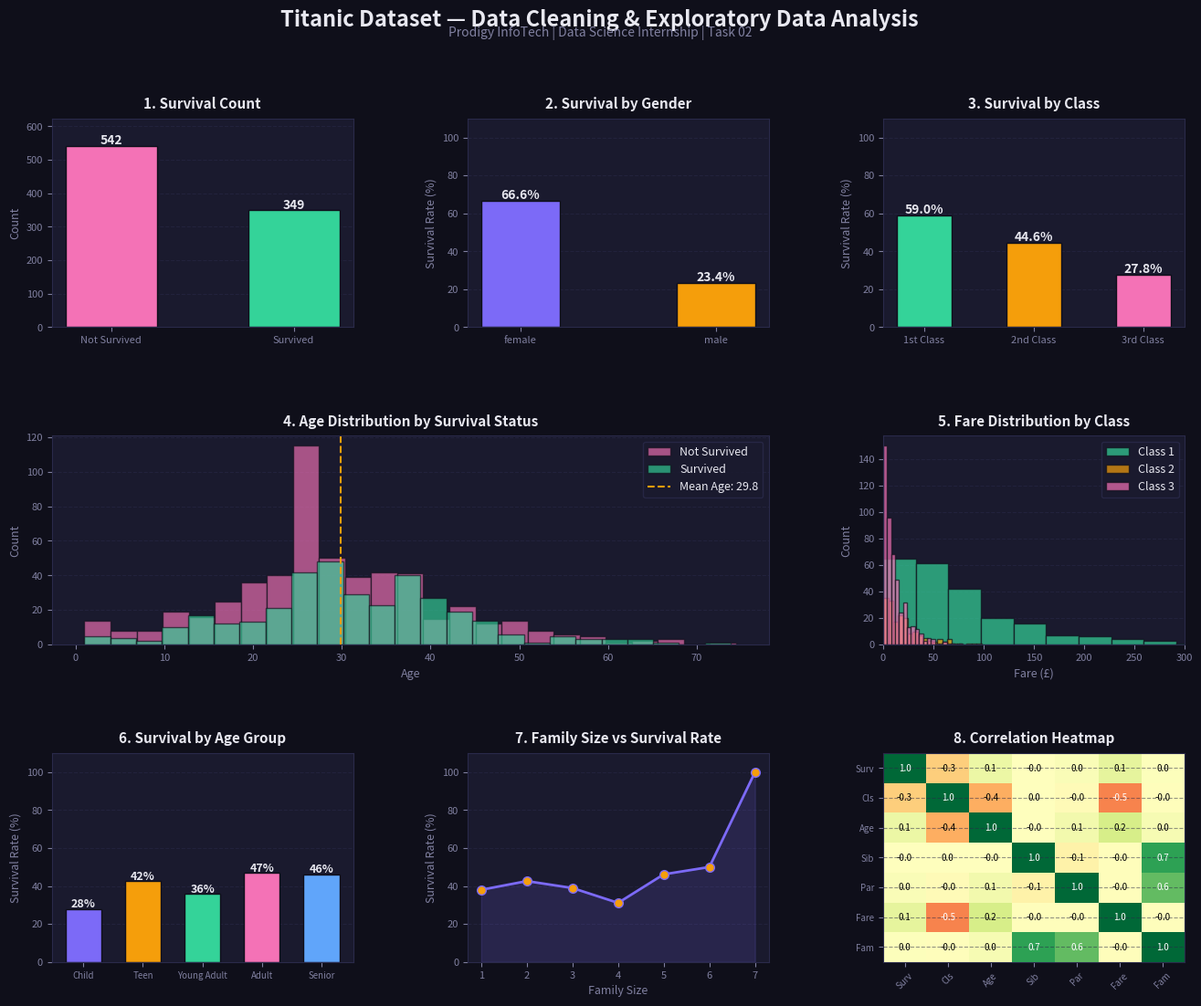

Source code (Python): (Note: this script raises an exception after producing the figure.)
import pandas as pd
import numpy as np
import matplotlib.pyplot as plt
import matplotlib.gridspec as gridspec
import seaborn as sns
from matplotlib.patches import Patch
from io import StringIO

# ── 1. Create realistic Titanic-like dataset ─────────────────────────────────
np.random.seed(42)
n = 891

pclass = np.random.choice([1, 2, 3], size=n, p=[0.24, 0.21, 0.55])
sex = np.random.choice(['male', 'female'], size=n, p=[0.65, 0.35])

ages = []
for p in pclass:
    if p == 1: ages.append(np.random.normal(38, 14))
    elif p == 2: ages.append(np.random.normal(30, 12))
    else: ages.append(np.random.normal(25, 12))
age = np.clip(ages, 1, 80)
age_with_nan = age.copy()
age_with_nan[np.random.choice(n, 177, replace=False)] = np.nan

fare_base = {1: 84, 2: 20, 3: 13}
fare = np.array([np.random.exponential(fare_base[p]) for p in pclass])

# survival based on class and sex
surv_prob = []
for i in range(n):
    if sex[i] == 'female':
        p = [0.97, 0.92, 0.50][pclass[i]-1]
    else:
        p = [0.37, 0.16, 0.14][pclass[i]-1]
    surv_prob.append(p)
survived = np.array([np.random.binomial(1, p) for p in surv_prob])

embarked = np.random.choice(['S', 'C', 'Q', None], size=n, p=[0.72, 0.19, 0.086, 0.004])
sibsp = np.random.choice([0,1,2,3,4,5], size=n, p=[0.68,0.23,0.05,0.02,0.01,0.01])
parch = np.random.choice([0,1,2,3], size=n, p=[0.76,0.13,0.09,0.02])

df = pd.DataFrame({
    'PassengerId': range(1, n+1),
    'Survived': survived,
    'Pclass': pclass,
    'Sex': sex,
    'Age': age_with_nan,
    'SibSp': sibsp,
    'Parch': parch,
    'Fare': fare,
    'Embarked': embarked
})

# ── 2. Data Cleaning ──────────────────────────────────────────────────────────
print("=== BEFORE CLEANING ===")
print(f"Shape: {df.shape}")
print(f"Missing values:\n{df.isnull().sum()}\n")

df['Age'] = df['Age'].fillna(df.groupby(['Pclass','Sex'])['Age'].transform('median'))
df['Embarked'] = df['Embarked'].fillna(df['Embarked'].mode()[0])
df['FamilySize'] = df['SibSp'] + df['Parch'] + 1
df['IsAlone'] = (df['FamilySize'] == 1).astype(int)
df['AgeGroup'] = pd.cut(df['Age'], bins=[0,12,18,35,60,100],
                         labels=['Child','Teen','Young Adult','Adult','Senior'])

print("=== AFTER CLEANING ===")
print(f"Shape: {df.shape}")
print(f"Missing values:\n{df.isnull().sum()}\n")
print(f"Survival Rate: {df['Survived'].mean()*100:.1f}%")

# ── 3. Visualization ──────────────────────────────────────────────────────────
BG = '#0f0f1a'
PANEL = '#1a1a2e'
BORDER = '#2a2a4a'
WHITE = '#e8e8f0'
MUTED = '#8080a0'
PURPLE = '#7c6af7'
PINK = '#f472b6'
GREEN = '#34d399'
AMBER = '#f59e0b'

surv_colors = [PINK, GREEN]

fig = plt.figure(figsize=(16, 12), facecolor=BG)
fig.suptitle('Titanic Dataset — Data Cleaning & Exploratory Data Analysis',
             color=WHITE, fontsize=17, fontweight='bold', y=0.98)
fig.text(0.5, 0.955, 'Prodigy InfoTech | Data Science Internship | Task 02',
         ha='center', color=MUTED, fontsize=10)

gs = gridspec.GridSpec(3, 3, figure=fig, hspace=0.52, wspace=0.38)

def style_ax(ax, title):
    ax.set_facecolor(PANEL)
    ax.set_title(title, color=WHITE, fontsize=11, fontweight='bold', pad=8)
    ax.tick_params(colors=MUTED, labelsize=8)
    for spine in ax.spines.values():
        spine.set_edgecolor(BORDER)
    ax.yaxis.grid(True, color=BORDER, linestyle='--', alpha=0.5)
    ax.set_axisbelow(True)

# Plot 1: Survival Count
ax1 = fig.add_subplot(gs[0, 0])
style_ax(ax1, '1. Survival Count')
sv = df['Survived'].value_counts()
bars = ax1.bar(['Not Survived', 'Survived'], sv.values, color=[PINK, GREEN],
               edgecolor=BG, width=0.5)
for bar, val in zip(bars, sv.values):
    ax1.text(bar.get_x()+bar.get_width()/2, bar.get_height()+5, str(val),
             ha='center', color=WHITE, fontsize=10, fontweight='bold')
ax1.set_ylabel('Count', color=MUTED, fontsize=9)
ax1.set_ylim(0, max(sv.values)*1.15)

# Plot 2: Survival by Sex
ax2 = fig.add_subplot(gs[0, 1])
style_ax(ax2, '2. Survival by Gender')
sex_surv = df.groupby('Sex')['Survived'].mean() * 100
bars = ax2.bar(sex_surv.index, sex_surv.values, color=[PURPLE, AMBER], width=0.4, edgecolor=BG)
for bar, val in zip(bars, sex_surv.values):
    ax2.text(bar.get_x()+bar.get_width()/2, bar.get_height()+1,
             f'{val:.1f}%', ha='center', color=WHITE, fontsize=10, fontweight='bold')
ax2.set_ylabel('Survival Rate (%)', color=MUTED, fontsize=9)
ax2.set_ylim(0, 110)

# Plot 3: Survival by Class
ax3 = fig.add_subplot(gs[0, 2])
style_ax(ax3, '3. Survival by Class')
cls_surv = df.groupby('Pclass')['Survived'].mean() * 100
bars = ax3.bar(['1st Class', '2nd Class', '3rd Class'], cls_surv.values,
               color=[GREEN, AMBER, PINK], width=0.5, edgecolor=BG)
for bar, val in zip(bars, cls_surv.values):
    ax3.text(bar.get_x()+bar.get_width()/2, bar.get_height()+1,
             f'{val:.1f}%', ha='center', color=WHITE, fontsize=10, fontweight='bold')
ax3.set_ylabel('Survival Rate (%)', color=MUTED, fontsize=9)
ax3.set_ylim(0, 110)

# Plot 4: Age Distribution by Survival
ax4 = fig.add_subplot(gs[1, :2])
style_ax(ax4, '4. Age Distribution by Survival Status')
for surv, color, label in [(0, PINK, 'Not Survived'), (1, GREEN, 'Survived')]:
    data = df[df['Survived']==surv]['Age'].dropna()
    ax4.hist(data, bins=25, alpha=0.65, color=color, label=label, edgecolor=BG)
ax4.axvline(df['Age'].mean(), color=AMBER, linestyle='--', linewidth=1.5,
            label=f'Mean Age: {df["Age"].mean():.1f}')
ax4.set_xlabel('Age', color=MUTED, fontsize=9)
ax4.set_ylabel('Count', color=MUTED, fontsize=9)
ax4.legend(facecolor=PANEL, edgecolor=BORDER, labelcolor=WHITE, fontsize=9)

# Plot 5: Fare Distribution
ax5 = fig.add_subplot(gs[1, 2])
style_ax(ax5, '5. Fare Distribution by Class')
colors_cls = [GREEN, AMBER, PINK]
for i, cls in enumerate([1,2,3]):
    data = df[df['Pclass']==cls]['Fare']
    ax5.hist(data, bins=20, alpha=0.7, color=colors_cls[i],
             label=f'Class {cls}', edgecolor=BG)
ax5.set_xlabel('Fare (£)', color=MUTED, fontsize=9)
ax5.set_ylabel('Count', color=MUTED, fontsize=9)
ax5.legend(facecolor=PANEL, edgecolor=BORDER, labelcolor=WHITE, fontsize=9)
ax5.set_xlim(0, 300)

# Plot 6: Survival by Age Group
ax6 = fig.add_subplot(gs[2, 0])
style_ax(ax6, '6. Survival by Age Group')
age_surv = df.groupby('AgeGroup', observed=True)['Survived'].mean() * 100
bars = ax6.bar(age_surv.index, age_surv.values,
               color=[PURPLE, AMBER, GREEN, PINK, '#60a5fa'], edgecolor=BG, width=0.6)
for bar, val in zip(bars, age_surv.values):
    ax6.text(bar.get_x()+bar.get_width()/2, bar.get_height()+1,
             f'{val:.0f}%', ha='center', color=WHITE, fontsize=9, fontweight='bold')
ax6.set_ylabel('Survival Rate (%)', color=MUTED, fontsize=9)
ax6.tick_params(axis='x', labelsize=7)
ax6.set_ylim(0, 110)

# Plot 7: Family Size vs Survival
ax7 = fig.add_subplot(gs[2, 1])
style_ax(ax7, '7. Family Size vs Survival Rate')
fam_surv = df.groupby('FamilySize')['Survived'].mean() * 100
ax7.plot(fam_surv.index, fam_surv.values, color=PURPLE, marker='o',
         linewidth=2, markersize=7, markerfacecolor=AMBER)
ax7.fill_between(fam_surv.index, fam_surv.values, alpha=0.15, color=PURPLE)
ax7.set_xlabel('Family Size', color=MUTED, fontsize=9)
ax7.set_ylabel('Survival Rate (%)', color=MUTED, fontsize=9)
ax7.set_ylim(0, 110)

# Plot 8: Missing values heatmap / correlation
ax8 = fig.add_subplot(gs[2, 2])
style_ax(ax8, '8. Correlation Heatmap')
num_cols = ['Survived', 'Pclass', 'Age', 'SibSp', 'Parch', 'Fare', 'FamilySize']
corr = df[num_cols].corr()
im = ax8.imshow(corr.values, cmap='RdYlGn', vmin=-1, vmax=1, aspect='auto')
ax8.set_xticks(range(len(num_cols)))
ax8.set_yticks(range(len(num_cols)))
short = ['Surv', 'Cls', 'Age', 'Sib', 'Par', 'Fare', 'Fam']
ax8.set_xticklabels(short, color=MUTED, fontsize=7, rotation=45)
ax8.set_yticklabels(short, color=MUTED, fontsize=7)
for i in range(len(num_cols)):
    for j in range(len(num_cols)):
        ax8.text(j, i, f'{corr.values[i,j]:.1f}', ha='center', va='center',
                color='black' if abs(corr.values[i,j]) < 0.5 else 'white', fontsize=7)

plt.savefig('/mnt/user-data/outputs/prodigy_ds_task02.png',
            dpi=180, bbox_inches='tight', facecolor=BG)
print("Done! Saved.")
